Run: headless pygame with SDL's dummy video driver; simulated clock (each Clock.tick advances the game by its frame time, no real sleeping); random seed 0; keys injected as events and as key.get_pressed() state; no mouse input.
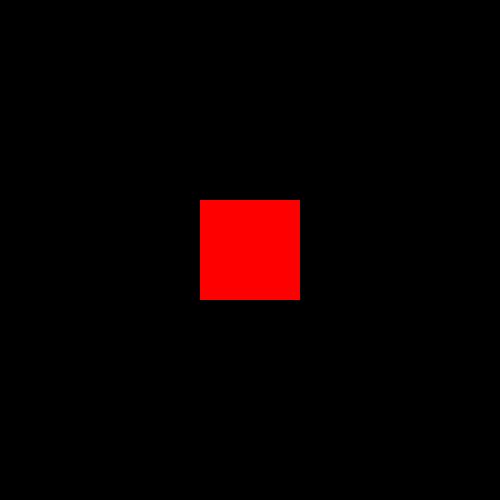
Frame 1 of 4 · flips 1–60 · no input
Frame 2 of 4 · flips 61–180 · tapped SPACE, RETURN · held RIGHT (→), D · screen unchanged from frame 1, image omitted
Frame 3 of 4 · flips 181–300 · held DOWN (↓), S · screen unchanged from frame 2, image omitted
Frame 4 of 4 · flips 301–420 · held LEFT (←), A, UP (↑), W · screen unchanged from frame 3, image omitted

The pygame program that drew these frames:

import pygame

pygame.init()

screen = pygame.display.set_mode((500, 500), pygame.RESIZABLE)

run = True
while run:
    pygame.draw.rect(screen, 'red', [200, 200, 100, 100])
    for event in pygame.event.get():
        if event.type == pygame.QUIT:
            run = False

    pygame.display.flip()
pygame.quit()
